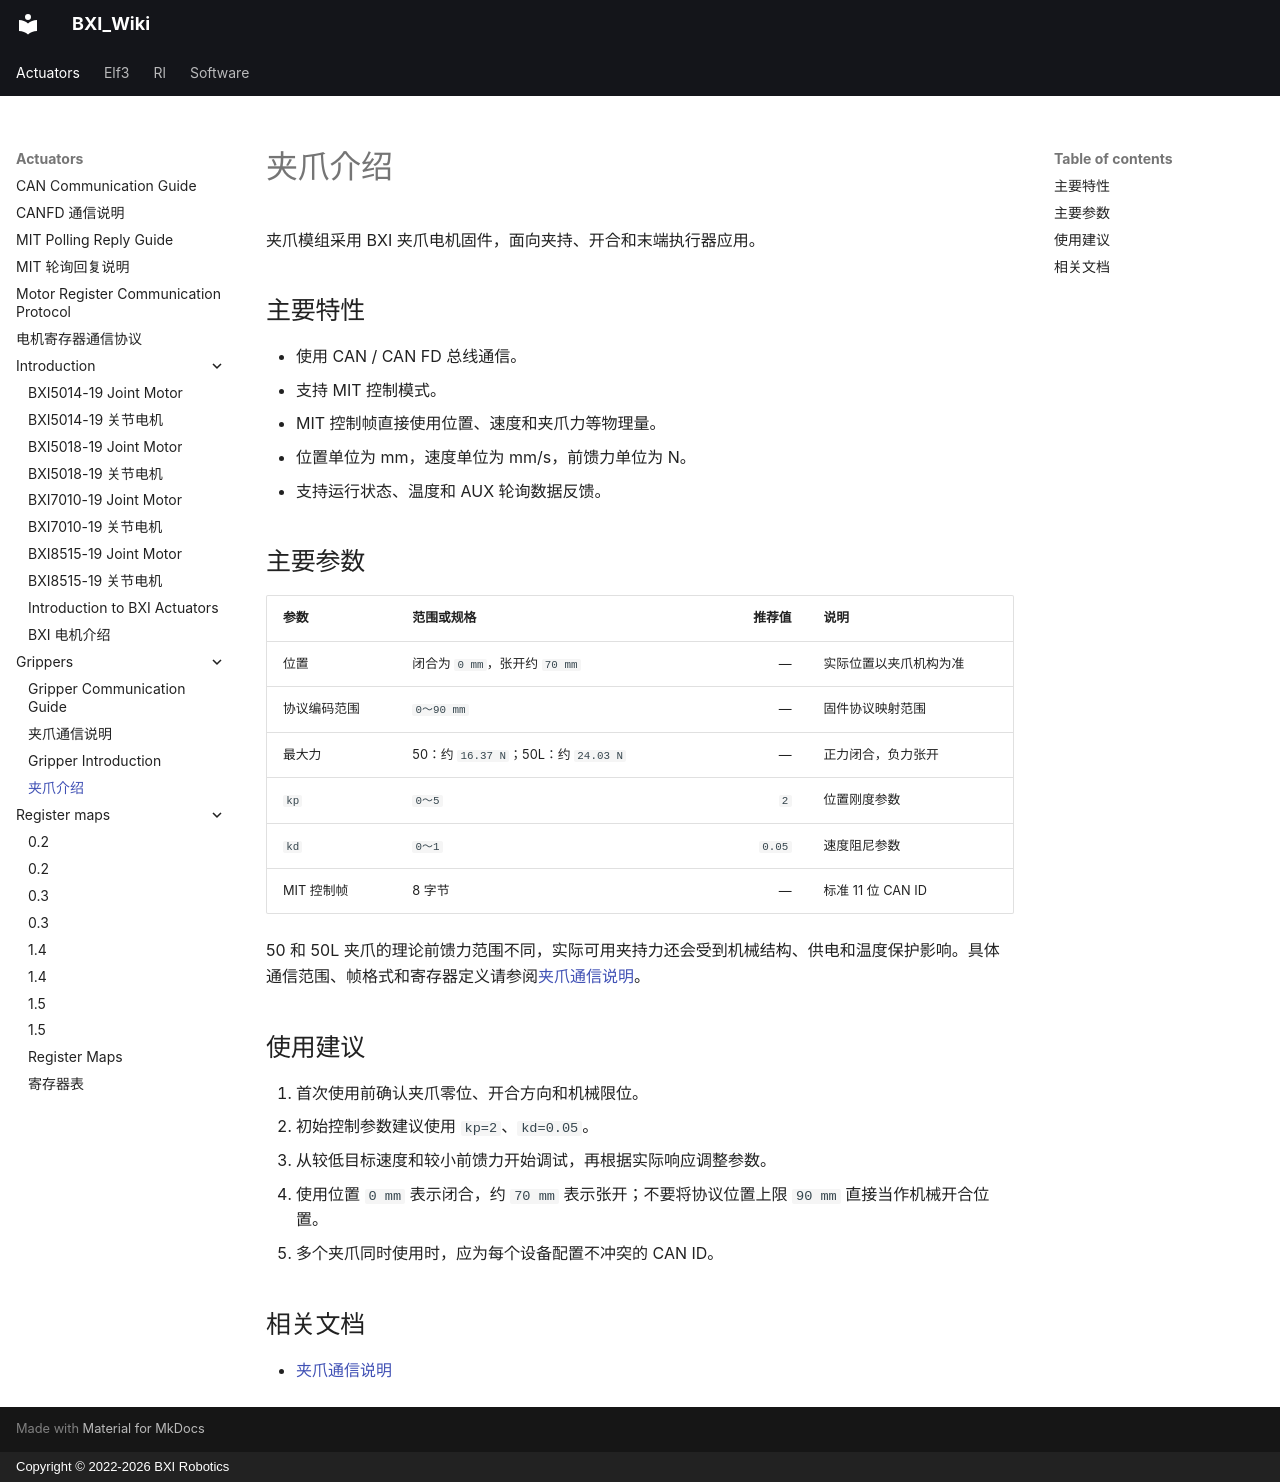

repository: bxirobotics/BXI_Wiki · page: actuators/grippers/introduction.zh/index.html · generator: mkdocs · copyright: Copyright © 2022-2026 BXI Robotics

---
seo_title: "BXI 夹爪模组介绍：物理量控制、参数与应用"
description: "了解 BXI 夹爪模组的 CAN/CANFD 通信、MIT 控制方式和主要参数，区分夹爪位置、速度与夹持力的物理单位，并查看运行反馈与使用建议，为机器人末端夹持和开合应用提供选型参考。"
title: 夹爪介绍
---

# 夹爪介绍

夹爪模组采用 BXI 夹爪电机固件，面向夹持、开合和末端执行器应用。

## 主要特性

- 使用 CAN / CAN FD 总线通信。
- 支持 MIT 控制模式。
- MIT 控制帧直接使用位置、速度和夹爪力等物理量。
- 位置单位为 mm，速度单位为 mm/s，前馈力单位为 N。
- 支持运行状态、温度和 AUX 轮询数据反馈。

## 主要参数

| 参数 | 范围或规格 | 推荐值 | 说明 |
| --- | --- | ---: | --- |
| 位置 | 闭合为 `0 mm`，张开约 `70 mm` | — | 实际位置以夹爪机构为准 |
| 协议编码范围 | `0～90 mm` | — | 固件协议映射范围 |
| 最大力 | 50：约 `16.37 N`；50L：约 `24.03 N` | — | 正力闭合，负力张开 |
| `kp` | `0～5` | `2` | 位置刚度参数 |
| `kd` | `0～1` | `0.05` | 速度阻尼参数 |
| MIT 控制帧 | 8 字节 | — | 标准 11 位 CAN ID |

50 和 50L 夹爪的理论前馈力范围不同，实际可用夹持力还会受到机械结构、供电和温度保护影响。具体通信范围、帧格式和寄存器定义请参阅[夹爪通信说明](communication.md)。

## 使用建议

1. 首次使用前确认夹爪零位、开合方向和机械限位。
2. 初始控制参数建议使用 `kp=2`、`kd=0.05`。
3. 从较低目标速度和较小前馈力开始调试，再根据实际响应调整参数。
4. 使用位置 `0 mm` 表示闭合，约 `70 mm` 表示张开；不要将协议位置上限 `90 mm` 直接当作机械开合位置。
5. 多个夹爪同时使用时，应为每个设备配置不冲突的 CAN ID。

## 相关文档

- [夹爪通信说明](communication.md)
